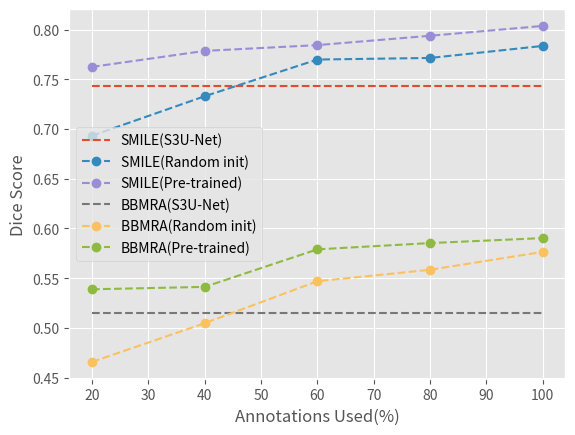

The matplotlib source for this figure:
# -*- coding = utf-8 -*-
# @File Name : plot
# @Date : 2024/7/1 10:05
# @Author : zhiweideng
# @E-mail : zhiweide@usc.edu


from matplotlib import pyplot as plt

plt.style.use('ggplot')

x = [20, 40, 60, 80, 100]
AUC = [0.96183, 0.97963, 0.98261, 0.98295, 0.98367]
ACC = [0.96028, 0.96339, 0.96770, 0.96786, 0.96891]
SENS = [0.73328, 0.84677, 0.82919, 0.83027, 0.80342]
SPEC = [0.98230, 0.97481, 0.98114, 0.98122, 0.98495]
LACC = [0.76860, 0.79098, 0.80313, 0.80373, 0.80921]

DRIVE_DICE = [0.78269, 0.80148, 0.81707, 0.81803, 0.82393]
DRIVE_DICE_UNET = [0.73613, 0.76624, 0.79265, 0.79674, 0.80250]

# baseline
SMILE_DICE = [0.7624, 0.7785, 0.7843, 0.7937, 0.8036]
SMILE_DICE_UNET = [0.6932, 0.7329, 0.7698, 0.7714, 0.7835]


LSA_DICE = [0.5387900810785982, 0.5412307307156089, 0.5789808663261177, 0.585274784638835, 0.5902939218409674]
LSA_DICE_UNET = [0.46577758696036933, 0.50470326557369625, 0.5469192312329618, 0.5584306362227491, 0.5764333020208783]


LSA_UN = [0.5145, 0.5145, 0.5145, 0.5145, 0.5145]
DRIVE_UN = [0.7721, 0.7721, 0.7721, 0.7721, 0.7721]
SMILE_UN = [0.7431, 0.7431, 0.7431, 0.7431, 0.7431]

# plt.plot(x, AUC, label='AUC')
# plt.plot(x, ACC, label='ACC')
# plt.plot(x, DRIVE_UN, '--', label='DRIVE-Unsup.')
# plt.plot(x, DRIVE_DICE_UNET, '--o', label='DRIVE-Scratch')
# plt.plot(x, DRIVE_DICE, '--o', label='DRIVE-Pre-trained')

plt.plot(x, SMILE_UN, '--', label='SMILE(S3U-Net)')
plt.plot(x, SMILE_DICE_UNET, '--o', label='SMILE(Random init)')
plt.plot(x, SMILE_DICE, '--o', label='SMILE(Pre-trained)')



# plt.plot(x, SENS, label='SENS')
# plt.plot(x, SPEC, label='SPEC')
# plt.plot(x, LACC, label='LACC')

plt.plot(x, LSA_UN, '--', label='BBMRA(S3U-Net)')
plt.plot(x, LSA_DICE_UNET, '--o', label='BBMRA(Random init)')
plt.plot(x, LSA_DICE, '--o', label='BBMRA(Pre-trained)')


plt.legend(loc='best')
plt.xlabel('Annotations Used(%)')
plt.ylabel('Dice Score')
plt.savefig('test.svg', bbox_inches='tight')
plt.show()


# lambdas = [1.0, 2.0, 3.0, 4.0, 5.0, 6.0]
# lambdas_dices = [0.4825, 0.4879, 0.5037, 0.5033, 0.5145, 0.5011]
#
# ms = ['16', '32', '64', '128', '256']
# ms_dices = [0.3371, 0.4858, 0.4925, 0.5145, 0.5149]
#
#
# fig, (ax1, ax2) = plt.subplots(1, 2, figsize=(14, 2))
# plt.subplots_adjust(hspace=0.3)
# ax1.plot(lambdas, lambdas_dices, '--o', color='salmon')
# ax1.set_ylim(0.475, 0.525)
# ax1.set_xticks(lambdas)
# ax1.set_ylabel('Dice Score')
# ax1.set_xlabel('lambda')
# for i, j in zip(lambdas, lambdas_dices):
#     ax1.annotate(str(j), xy=(i-0.2, j+0.002))
#
# ax2.plot(ms, ms_dices, '--o', color='darkseagreen')
# ax2.set_xticks(ms)
# ax2.set_ylabel('Dice Score')
# ax2.set_ylim(0.325, 0.545)
# ax2.set_xlabel('m')
# for i, j in zip(range(6), ms_dices):
#     i = float(i)
#     ax2.annotate(str(j), xy=(i-0.2, j+0.002))
#
# plt.savefig('test.svg', bbox_inches='tight')

# plt.show()



